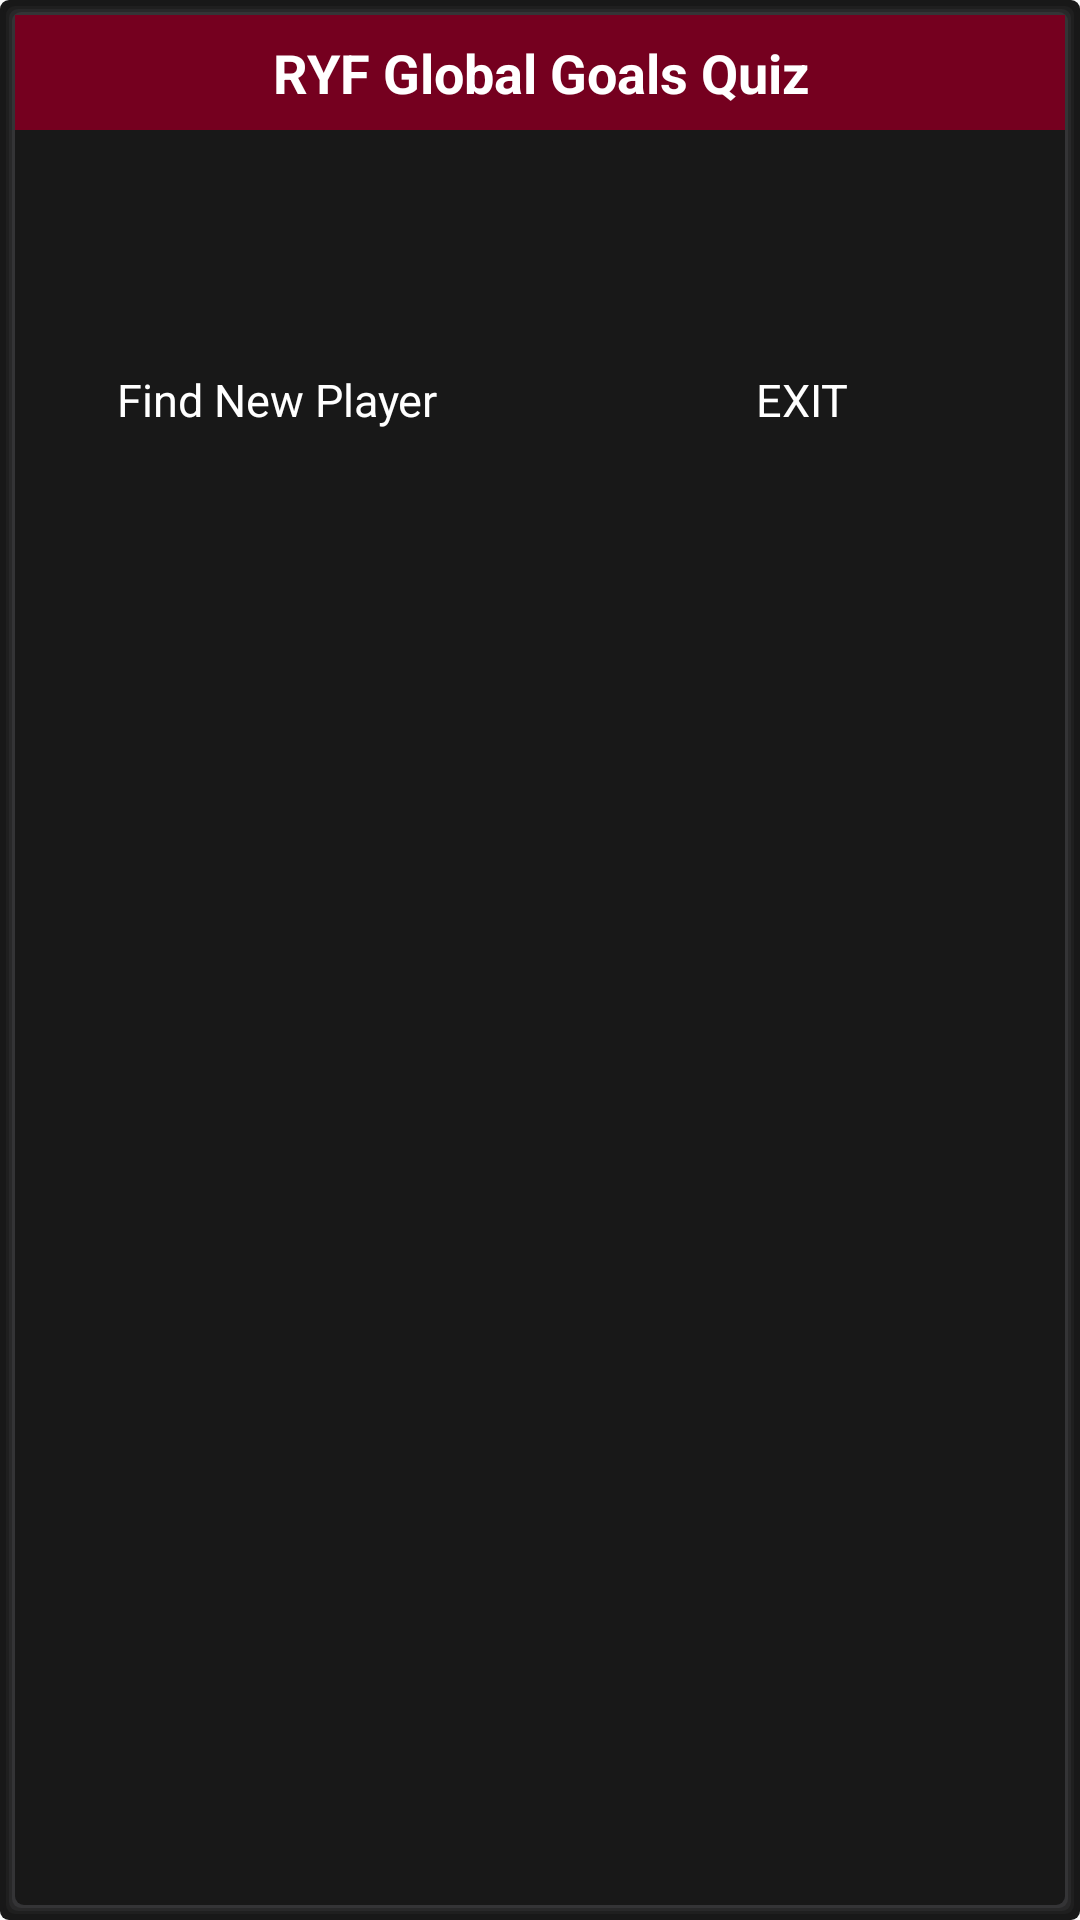

Layout XML and referenced resources for this Android screen:
<!-- AndroidManifest.xml: application theme AppTheme -->
<!-- res/layout/dialog_re_search.xml -->
<?xml version="1.0" encoding="utf-8"?>
<LinearLayout xmlns:android="http://schemas.android.com/apk/res/android"
    android:layout_width="match_parent"
    android:layout_height="wrap_content"
    android:background="@drawable/card_shadow"
    android:orientation="vertical">

    <TextView
        android:id="@+id/tvTitle"
        android:layout_width="match_parent"
        android:layout_height="wrap_content"
        android:background="@color/colorPrimaryDark"
        android:gravity="center|top"
        android:padding="7dp"
        android:text="@string/app_name"
        android:textAppearance="@style/TextAppearance.AppCompat.Medium"
        android:textColor="@color/white"
        android:textStyle="bold" />


    <TextView
        android:id="@+id/tv_message"
        android:layout_width="match_parent"
        android:layout_height="wrap_content"
        android:layout_margin="@dimen/margin_dp"
        android:gravity="center"
        android:textColor="@color/white"
        android:textSize="17sp" />


    <LinearLayout
        android:id="@+id/tryLayout"
        android:layout_width="match_parent"
        android:layout_height="wrap_content"
        android:layout_marginTop="@dimen/margin_10dp"
        android:layout_marginBottom="@dimen/margin_10dp"
        android:orientation="horizontal"
        android:weightSum="2">

        <TextView
            android:id="@+id/tvSearch"
            android:layout_width="0dp"
            android:layout_height="wrap_content"
            android:layout_margin="@dimen/margin_10dp"
            android:layout_weight="1"
            android:background="@drawable/left_btn_bg"
            android:gravity="center"
            android:padding="7dp"
            android:text="@string/find_player"
            android:textColor="@color/white"
            android:textSize="@dimen/mid_text"
            android:visibility="visible" />

        <TextView
            android:id="@+id/btnExit"
            android:layout_width="0dp"
            android:layout_height="wrap_content"
            android:layout_margin="@dimen/margin_10dp"
            android:layout_weight="1"
            android:background="@drawable/right_btn_bg"
            android:gravity="center"
            android:padding="7dp"
            android:text="@string/exit"
            android:textColor="@color/white"
            android:textSize="@dimen/mid_text"

            android:visibility="visible" />
    </LinearLayout>


</LinearLayout>
<!-- resources referenced by this layout -->
<resources>
  <color name="colorPrimaryDark">#75001f</color>
  <color name="white">#ffffff</color>
  <dimen name="margin_10dp">10dp</dimen>
  <dimen name="margin_dp">15dp</dimen>
  <dimen name="mid_text">15sp</dimen>
  <!-- drawable card_shadow (drawable) -->
  <?xml version="1.0" encoding="utf-8"?>
  <layer-list xmlns:android="http://schemas.android.com/apk/res/android">
  
      
      <item>
          <shape>
              <padding
                  android:bottom="1dp"
                  android:left="1dp"
                  android:right="1dp"
                  android:top="1dp" />
  
              <solid android:color="@color/bg_black" />
              <corners android:radius="3dp" />
          </shape>
      </item>
      <item>
          <shape>
              <padding
                  android:bottom="1dp"
                  android:left="1dp"
                  android:right="1dp"
                  android:top="1dp" />
  
              <solid android:color="@color/bg_black" />
  
              <corners android:radius="3dp" />
          </shape>
      </item>
      <item>
          <shape>
              <padding
                  android:bottom="1dp"
                  android:left="1dp"
                  android:right="1dp"
                  android:top="1dp" />
  
              <solid android:color="#0abbbdcb" />
  
              <corners android:radius="3dp" />
          </shape>
      </item>
      <item>
          <shape>
              <padding
                  android:bottom="1dp"
                  android:left="1dp"
                  android:right="1dp"
                  android:top="1dp" />
  
              <solid android:color="#0fbbbdcb" />
  
              <corners android:radius="3dp" />
          </shape>
      </item>
      <item>
          <shape>
              <padding
                  android:bottom="1dp"
                  android:left="1dp"
                  android:right="1dp"
                  android:top="1dp" />
  
              <solid android:color="#14bbbdcb" />
  
              <corners android:radius="3dp" />
          </shape>
      </item>
  
      
      <item>
          <shape>
              <solid android:color="@color/bg_black" />
              <corners android:radius="3dp" />
          </shape>
      </item>
  
  </layer-list>
  <string name="app_name">RYF Global Goals Quiz</string>
  <string name="exit">EXIT</string>
  <string name="find_player">Find New Player</string>
  <style name="AppTheme" parent="Theme.AppCompat.Light.NoActionBar">
          <item name="colorPrimary">@color/colorPrimary</item>
          <item name="colorPrimaryDark">@color/colorPrimaryDark</item>
          <item name="colorAccent">@color/colorAccent</item>
          <item name="android:windowDisablePreview">true</item>
          <item name="android:statusBarColor" tools:targetApi="lollipop">@android:color/transparent</item>
          <item name="android:windowTranslucentStatus">true</item>
          <item name="android:windowTranslucentNavigation">true</item>
          <item name="android:homeAsUpIndicator">@drawable/ic_back</item>
          <item name="android:splitMotionEvents">false</item>
          <item name="android:windowEnableSplitTouch">false</item>
      </style>
  <color name="bg_black">#181818</color>
  <color name="colorPrimary">#B60232</color>
  <color name="colorAccent">#EF6489</color>
  <!-- drawable ic_back (drawable) -->
  <vector xmlns:android="http://schemas.android.com/apk/res/android"
      android:width="54dp"
      android:height="54dp"
      android:viewportWidth="24.0"
      android:viewportHeight="24.0">
      <path
          android:fillColor="@color/colorPrimaryDark"
          android:pathData="M15.41,7.41L14,6l-6,6 6,6 1.41,-1.41L10.83,12z"
          android:strokeWidth="0.6"/>
  </vector>
</resources>
